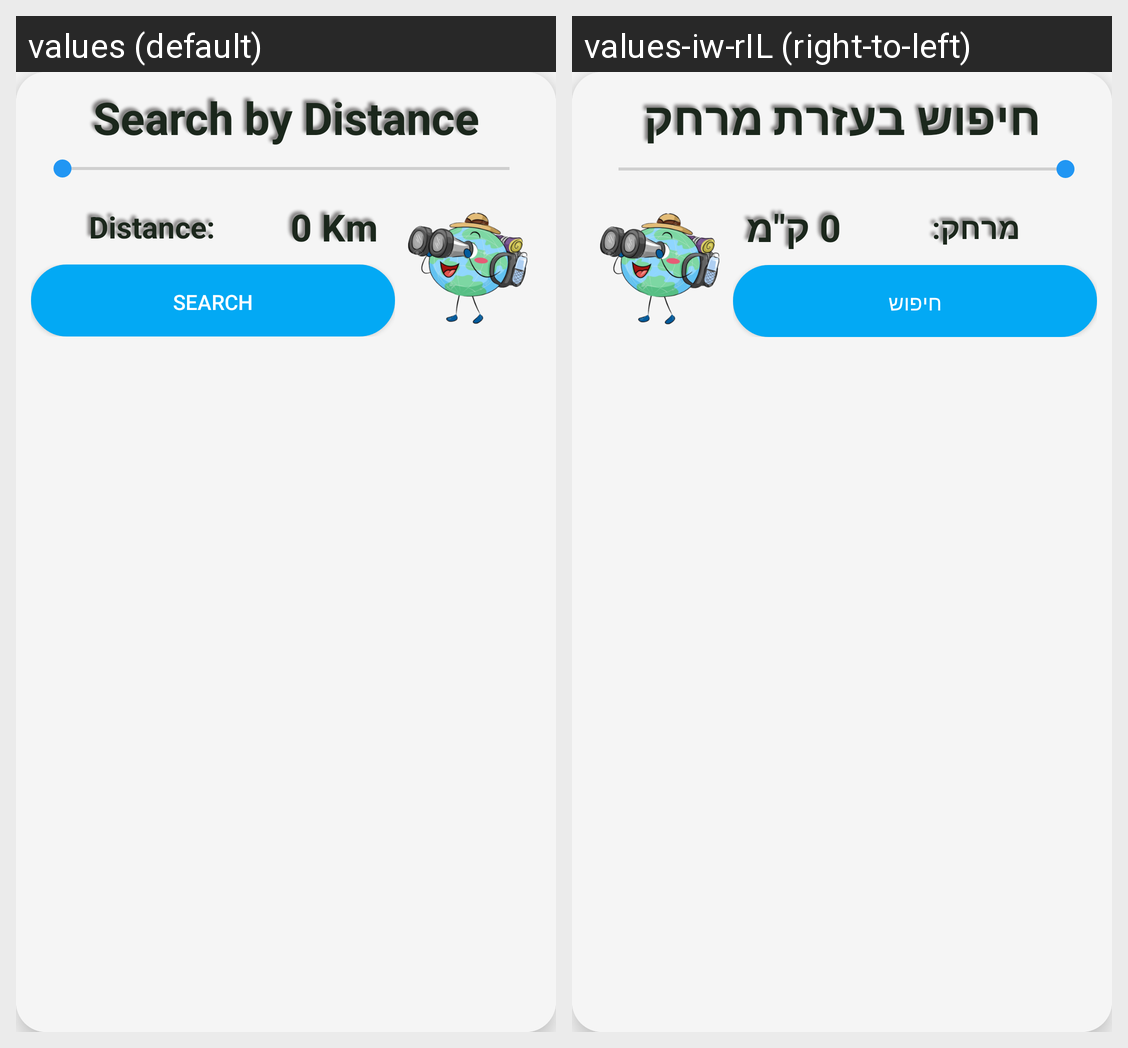

For this localized Android screen grid, give each drawn string resource with its value in every locale shown.
Android screen res/layout/search_dialog.xml rendered under 2 locales, left to right: values (default), values-iw-rIL (right-to-left). Device: Nexus 5 (rendered at 1080×1920; each locale shown at half size, 540×960, under a caption strip naming it); theme AppTheme.
Strings drawn on this screen, with the default value and each locale's value (text and hints the layout hard-codes, and strings that could not be matched under every locale, appear in the picture but are not listed):

search_by_distance
  values: Search by Distance
  values-iw-rIL: חיפוש בעזרת מרחק

distance
  values: Distance:
  values-iw-rIL: מרחק:

zero_km
  values: 0 Km
  values-iw-rIL: 0 ק"מ

search
  values: Search
  values-iw-rIL: חיפוש
